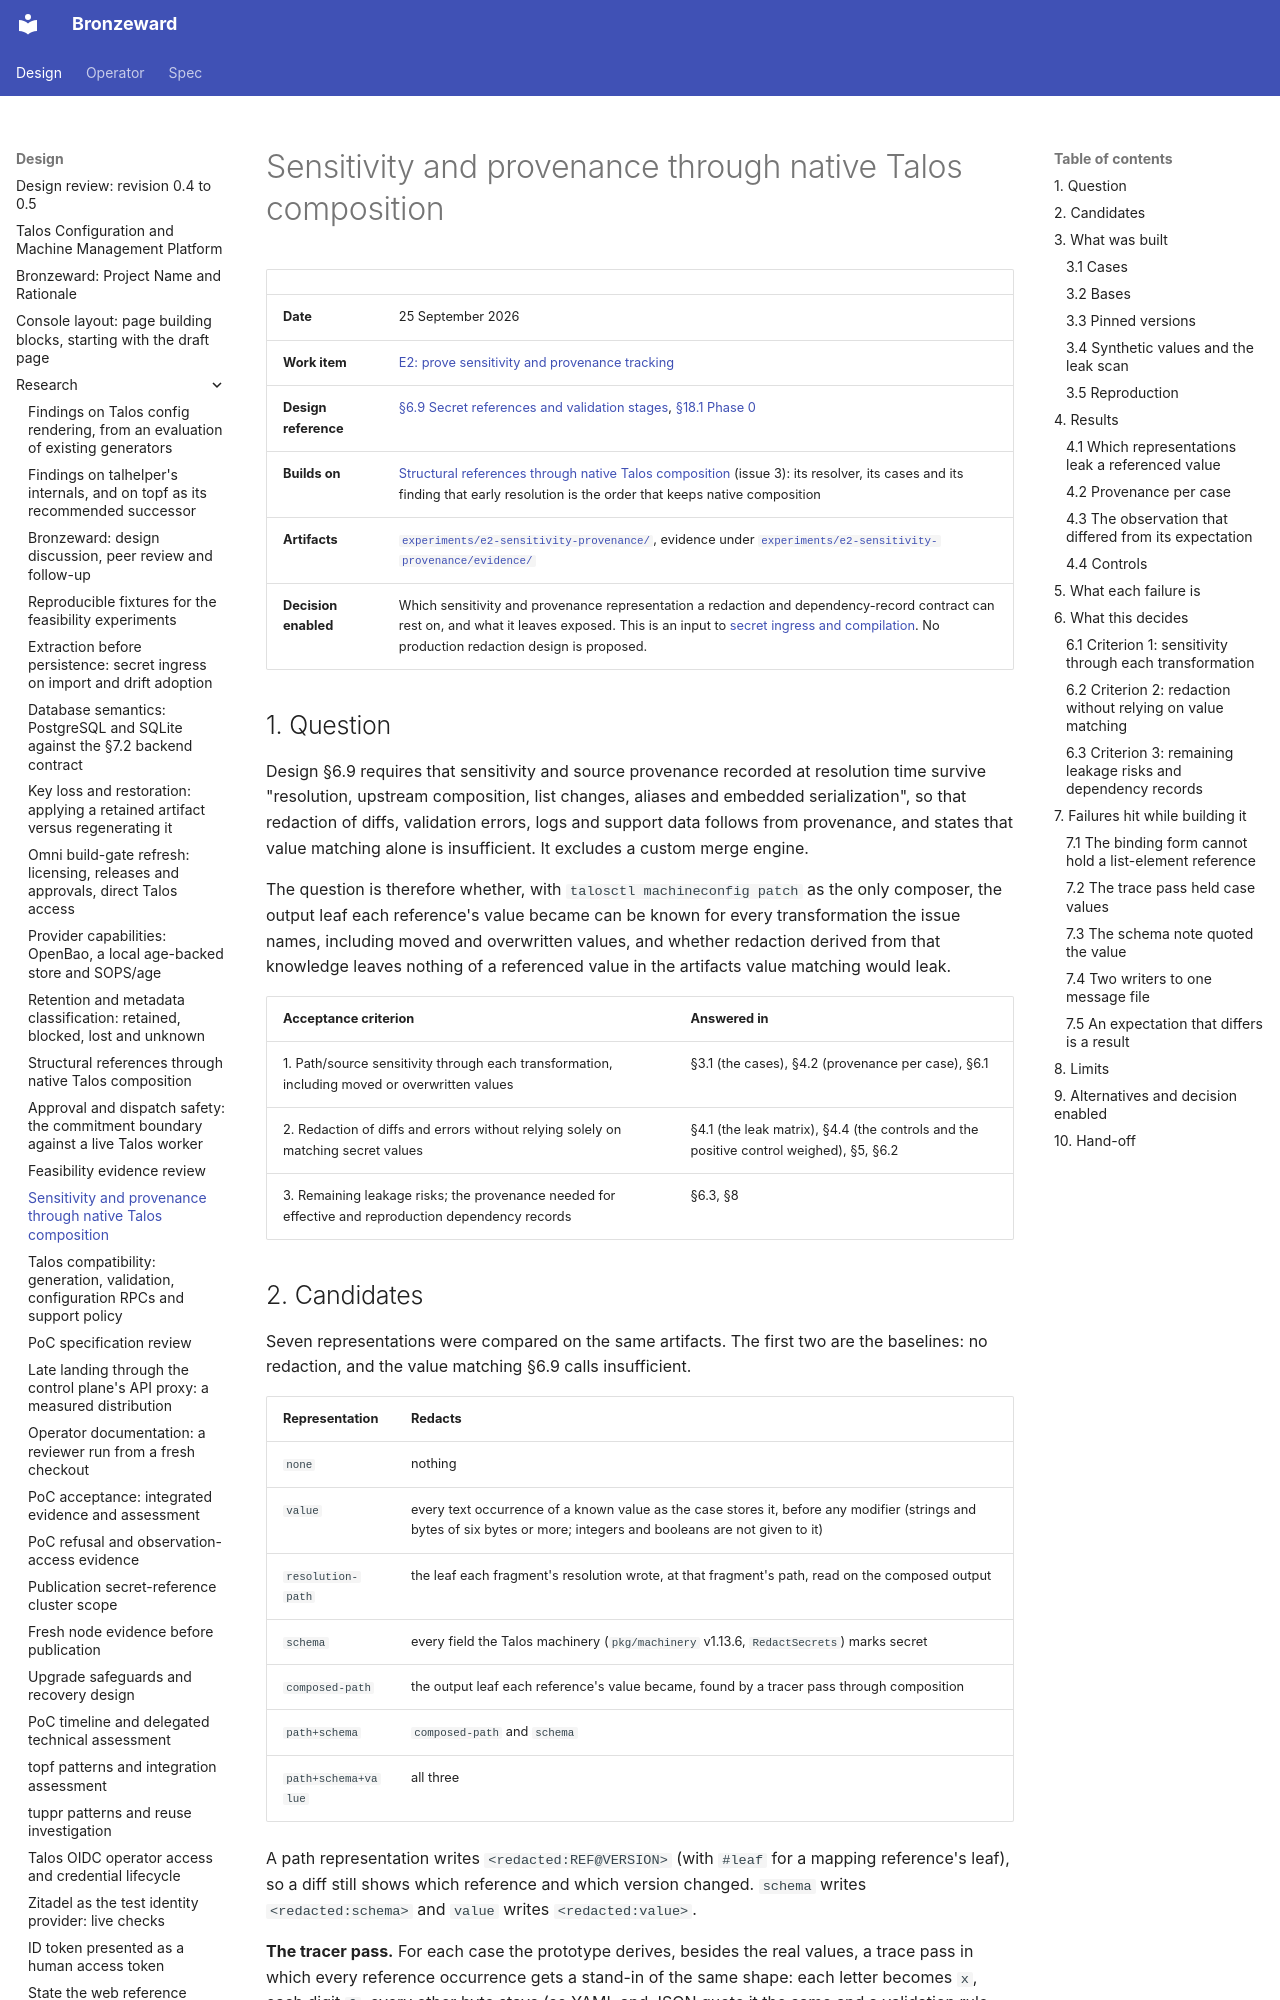

repository: ginsys/bronzeward · page: design/research/20260925-sensitivity-provenance/index.html · generator: mkdocs

# Sensitivity and provenance through native Talos composition

| | |
|---|---|
| **Date** | 25 September 2026 |
| **Work item** | [E2: prove sensitivity and provenance tracking](https://github.com/ginsys/bronzeward/issues/4) |
| **Design reference** | [§6.9 Secret references and validation stages](../Talos_Configuration_and_Machine_Management_Design.md#69-secret-references-and-validation-stages), [§18.1 Phase 0](../Talos_Configuration_and_Machine_Management_Design.md#181-phase-0---evidence-before-implementation-contracts) |
| **Builds on** | [Structural references through native Talos composition](20260924-structural-reference-composition.md) (issue 3): its resolver, its cases and its finding that early resolution is the order that keeps native composition |
| **Artifacts** | [`experiments/e2-sensitivity-provenance/`](../../../experiments/e2-sensitivity-provenance/README.md), evidence under [`experiments/e2-sensitivity-provenance/evidence/`](../../../experiments/e2-sensitivity-provenance/evidence/) |
| **Decision enabled** | Which sensitivity and provenance representation a redaction and dependency-record contract can rest on, and what it leaves exposed. This is an input to [secret ingress and compilation](https://github.com/ginsys/bronzeward/issues/17). No production redaction design is proposed. |

## 1. Question

Design §6.9 requires that sensitivity and source provenance recorded at resolution time survive
"resolution, upstream composition, list changes, aliases and embedded serialization", so that
redaction of diffs, validation errors, logs and support data follows from provenance, and states
that value matching alone is insufficient. It excludes a custom merge engine.

The question is therefore whether, with `talosctl machineconfig patch` as the only composer, the
output leaf each reference's value became can be known for every transformation the issue names,
including moved and overwritten values, and whether redaction derived from that knowledge leaves
nothing of a referenced value in the artifacts value matching would leak.

| Acceptance criterion | Answered in |
|---|---|
| 1. Path/source sensitivity through each transformation, including moved or overwritten values | §3.1 (the cases), §4.2 (provenance per case), §6.1 |
| 2. Redaction of diffs and errors without relying solely on matching secret values | §4.1 (the leak matrix), §4.4 (the controls and the positive control weighed), §5, §6.2 |
| 3. Remaining leakage risks; the provenance needed for effective and reproduction dependency records | §6.3, §8 |
